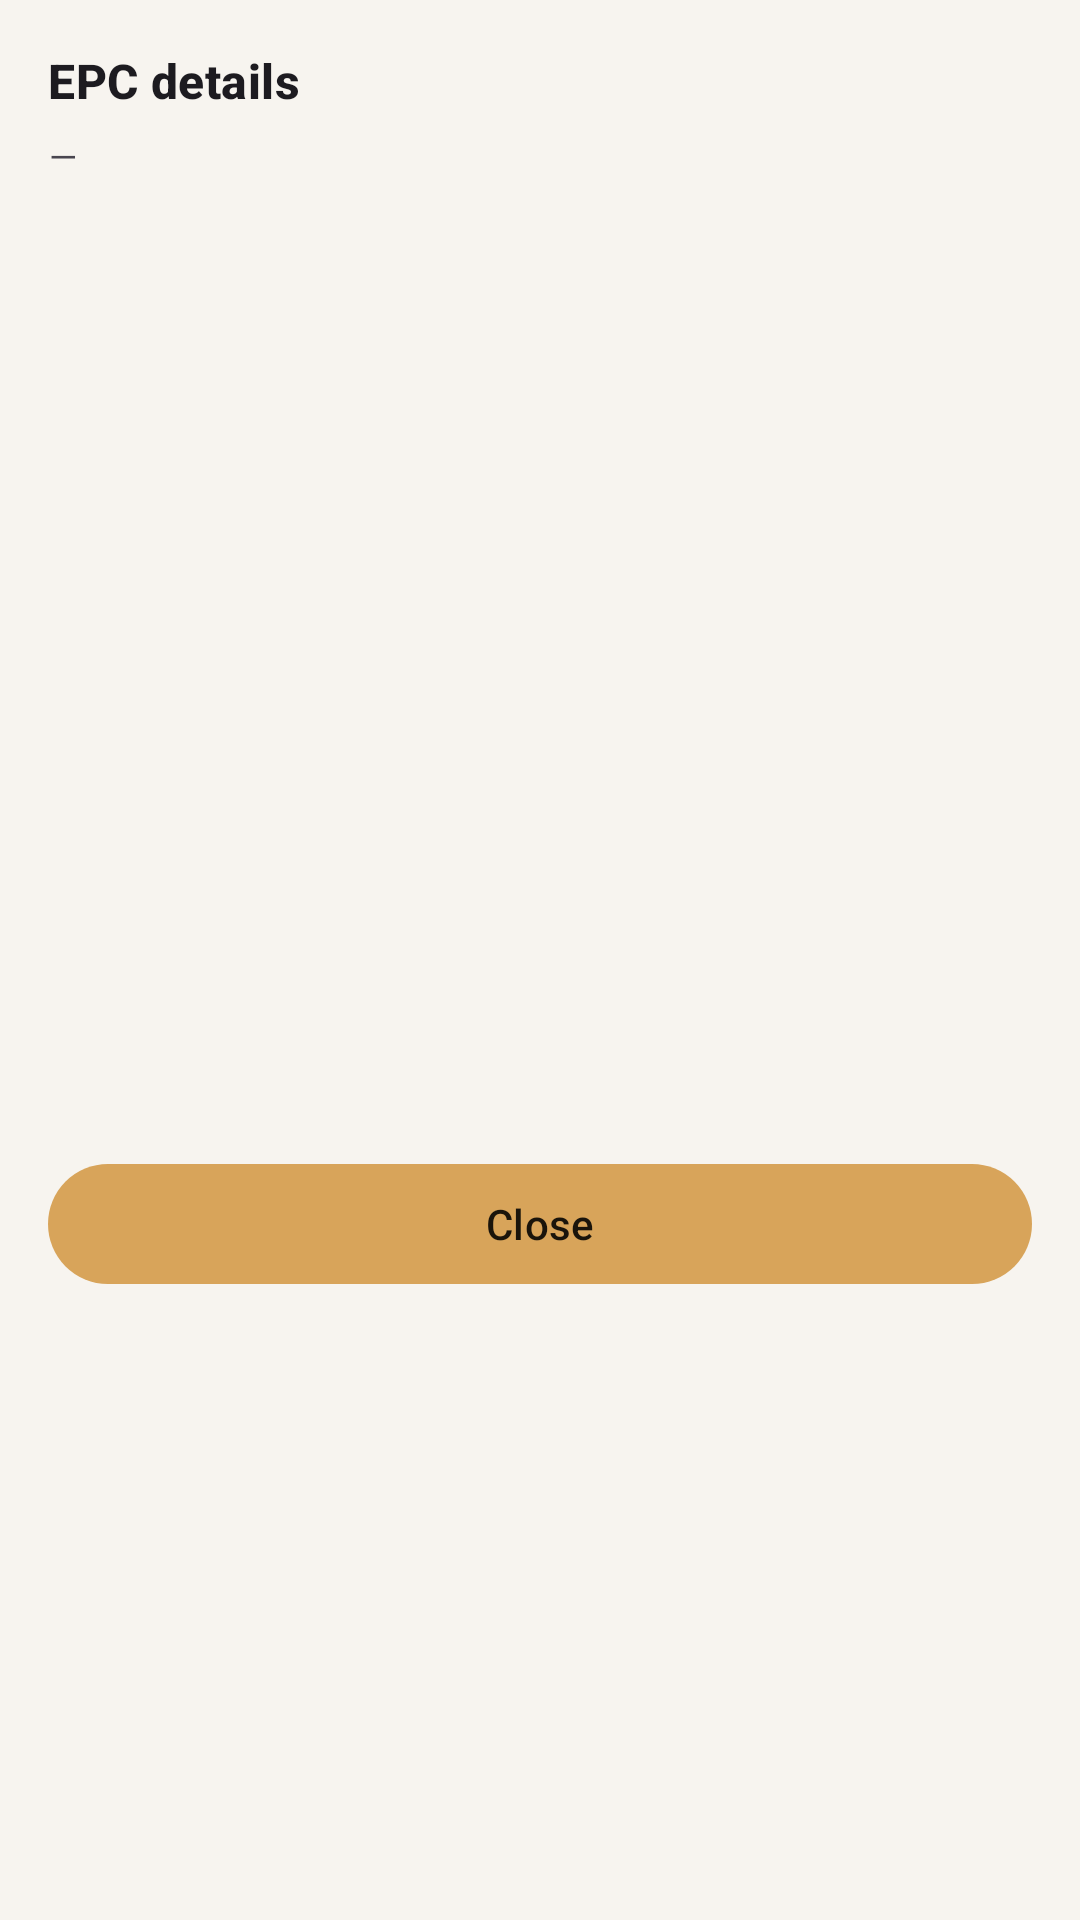

Here is an Android app screen rendered from its layout file. Give the layout XML and the strings, colors and styles it references.
<!-- AndroidManifest.xml: application theme Theme.RfidInventoryApp -->
<!-- res/layout/dialog_epc_status.xml -->
<?xml version="1.0" encoding="utf-8"?>
<LinearLayout xmlns:android="http://schemas.android.com/apk/res/android"
    xmlns:app="http://schemas.android.com/apk/res-auto"
    android:layout_width="match_parent"
    android:layout_height="wrap_content"
    android:orientation="vertical"
    android:padding="16dp">

    <TextView
        android:id="@+id/epcDialogTitle"
        android:layout_width="match_parent"
        android:layout_height="wrap_content"
        style="@style/TextAppearance.Rfid.SectionTitle"
        android:text="EPC details" />

    <TextView
        android:id="@+id/epcDialogSubtitle"
        android:layout_width="match_parent"
        android:layout_height="wrap_content"
        android:layout_marginTop="6dp"
        style="@style/TextAppearance.Rfid.HelperMetaText"
        android:text="—" />

    <TextView
        android:id="@+id/epcDialogEmptyText"
        android:layout_width="match_parent"
        android:layout_height="wrap_content"
        android:layout_marginTop="12dp"
        style="@style/TextAppearance.Rfid.HelperMetaText"
        android:text="No EPCs assigned in this catalog."
        android:visibility="gone" />

    <androidx.recyclerview.widget.RecyclerView
        android:id="@+id/epcDialogRecyclerView"
        android:layout_width="match_parent"
        android:layout_height="300dp"
        android:layout_marginTop="12dp"
        app:layoutManager="androidx.recyclerview.widget.LinearLayoutManager" />

    <com.google.android.material.button.MaterialButton
        android:id="@+id/epcDialogCloseButton"
        style="@style/Widget.Rfid.Button.Primary"
        android:layout_width="match_parent"
        android:layout_height="wrap_content"
        android:layout_marginTop="12dp"
        android:text="Close" />
</LinearLayout>
<!-- resources referenced by this layout -->
<resources>
  <style name="TextAppearance.Rfid.HelperMetaText" parent="TextAppearance.Material3.BodySmall" />
  <style name="TextAppearance.Rfid.SectionTitle" parent="TextAppearance.Material3.TitleMedium">
          <item name="android:textStyle">bold</item>
      </style>
  <style name="Widget.Rfid.Button.Primary" parent="Widget.Material3.Button">
          <item name="android:textAppearance">@style/TextAppearance.Rfid.ButtonLabel</item>
      </style>
  <style name="Theme.RfidInventoryApp" parent="Theme.Material3.DayNight.NoActionBar">
          
          <item name="android:statusBarColor">@android:color/transparent</item>
          <item name="android:navigationBarColor">@color/rfid_surface</item>
          <item name="android:windowBackground">@color/rfid_surface</item>
  
          
          <item name="colorPrimary">@color/rfid_primary</item>
          <item name="colorOnPrimary">@color/rfid_on_primary</item>
          <item name="colorSecondary">@color/rfid_secondary</item>
          <item name="colorOnSecondary">@color/rfid_on_secondary</item>
          <item name="colorTertiary">@color/rfid_tertiary</item>
          <item name="colorOnTertiary">@color/rfid_on_tertiary</item>
  
          <item name="colorError">@color/rfid_error</item>
          <item name="colorOnError">@color/rfid_on_error</item>
      </style>
  <style name="TextAppearance.Rfid.ButtonLabel" parent="TextAppearance.Material3.LabelLarge" />
  <color name="rfid_surface">#F7F4EF</color>
  <color name="rfid_primary">#D8A45A</color>
  <color name="rfid_on_primary">#1A140B</color>
  <color name="rfid_secondary">#2F6F5D</color>
  <color name="rfid_on_secondary">#FFFFFF</color>
  <color name="rfid_tertiary">#6A4C93</color>
  <color name="rfid_on_tertiary">#FFFFFF</color>
  <color name="rfid_error">#B00020</color>
  <color name="rfid_on_error">#FFFFFF</color>
</resources>
